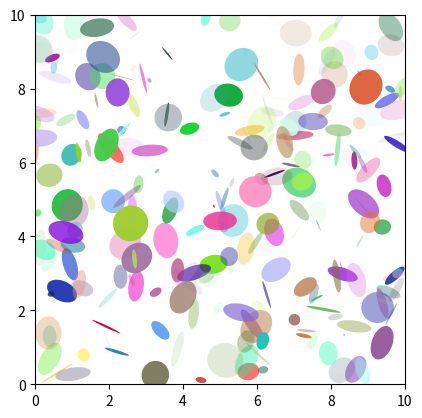
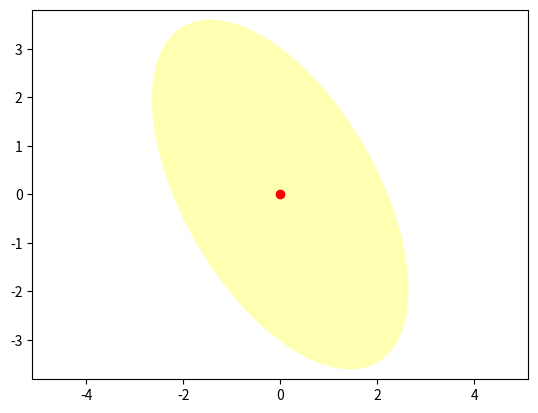

Recreate these plots in Python, in order.
'''题目：画椭圆。'''

# 1
import matplotlib.pyplot as plt
import numpy.random as rnd
from matplotlib.patches import Ellipse

NUM = 250

ells = [Ellipse(xy=rnd.rand(2) * 10, width=rnd.rand(), height=rnd.rand(), angle=rnd.rand() * 360)
        for i in range(NUM)]

fig = plt.figure(0)
ax = fig.add_subplot(111, aspect='equal')
for e in ells:
    ax.add_artist(e)
    e.set_clip_box(ax.bbox)
    e.set_alpha(rnd.rand())
    e.set_facecolor(rnd.rand(3))

ax.set_xlim(0, 10)
ax.set_ylim(0, 10)

plt.show()

# 2
from matplotlib.patches import Ellipse, Circle
import matplotlib.pyplot as plt

fig = plt.figure()
ax = fig.add_subplot(111)

ell1 = Ellipse(xy=(0.0, 0.0), width=4, height=8,
               angle=30.0, facecolor='yellow', alpha=0.3)
# cir1 = Circle(xy=(0.0, 0.0), radius=2, alpha=0.5)
ax.add_patch(ell1)
# ax.add_patch(cir1)

x, y = 0, 0
ax.plot(x, y, 'ro')

plt.axis('scaled')

# changes limits of x or y axis so that equal increments of x and y have the same length
plt.axis('equal')

plt.show()
